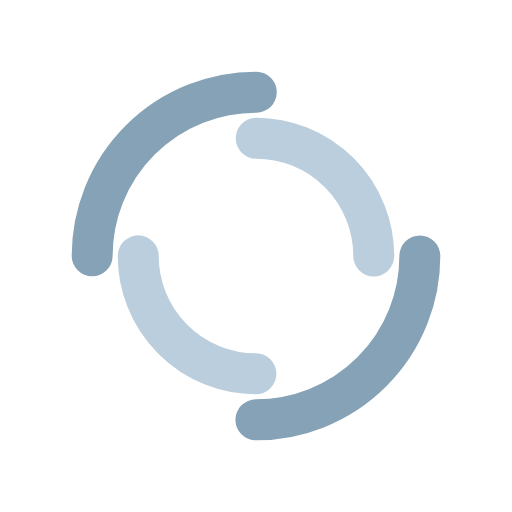
t = 0.00 s
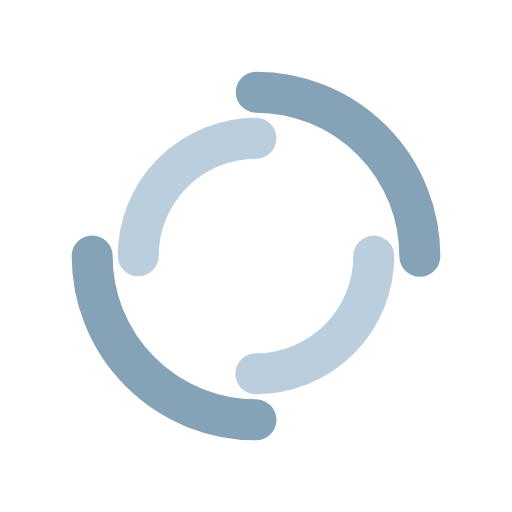
t = 0.25 s
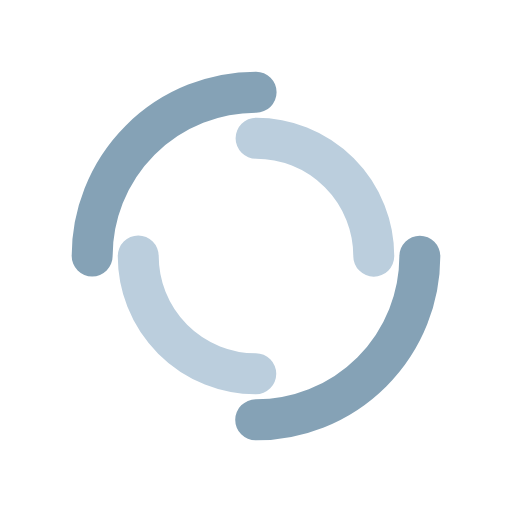
t = 0.50 s
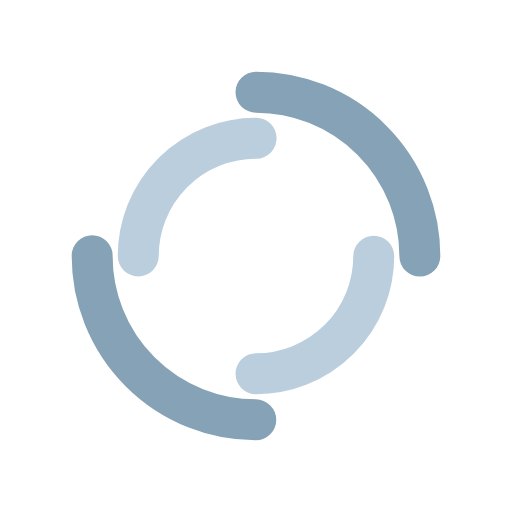
t = 0.75 s

The animated SVG that drew these frames (rendered in a browser with its animation timeline set to each time). Animation: 2 SMIL elements (animateTransform=2); one cycle of 1.00 s, repeats indefinitely.

<?xml version="1.0" encoding="utf-8"?>
<svg xmlns="http://www.w3.org/2000/svg" xmlns:xlink="http://www.w3.org/1999/xlink" style="margin: auto; background: rgb(255, 255, 255); display: block; shape-rendering: auto;" width="200px" height="200px" viewBox="0 0 100 100" preserveAspectRatio="xMidYMid">
<circle cx="50" cy="50" r="32" stroke-width="8" stroke="#85a2b6" stroke-dasharray="50.26548245743669 50.26548245743669" fill="none" stroke-linecap="round" transform="rotate(19.0771 50 50)">
  <animateTransform attributeName="transform" type="rotate" dur="1s" repeatCount="indefinite" keyTimes="0;1" values="0 50 50;360 50 50"></animateTransform>
</circle>
<circle cx="50" cy="50" r="23" stroke-width="8" stroke="#bbcedd" stroke-dasharray="36.12831551628262 36.12831551628262" stroke-dashoffset="36.12831551628262" fill="none" stroke-linecap="round" transform="rotate(-19.0771 50 50)">
  <animateTransform attributeName="transform" type="rotate" dur="1s" repeatCount="indefinite" keyTimes="0;1" values="0 50 50;-360 50 50"></animateTransform>
</circle>
<!-- [ldio] generated by https://loading.io/ --></svg>